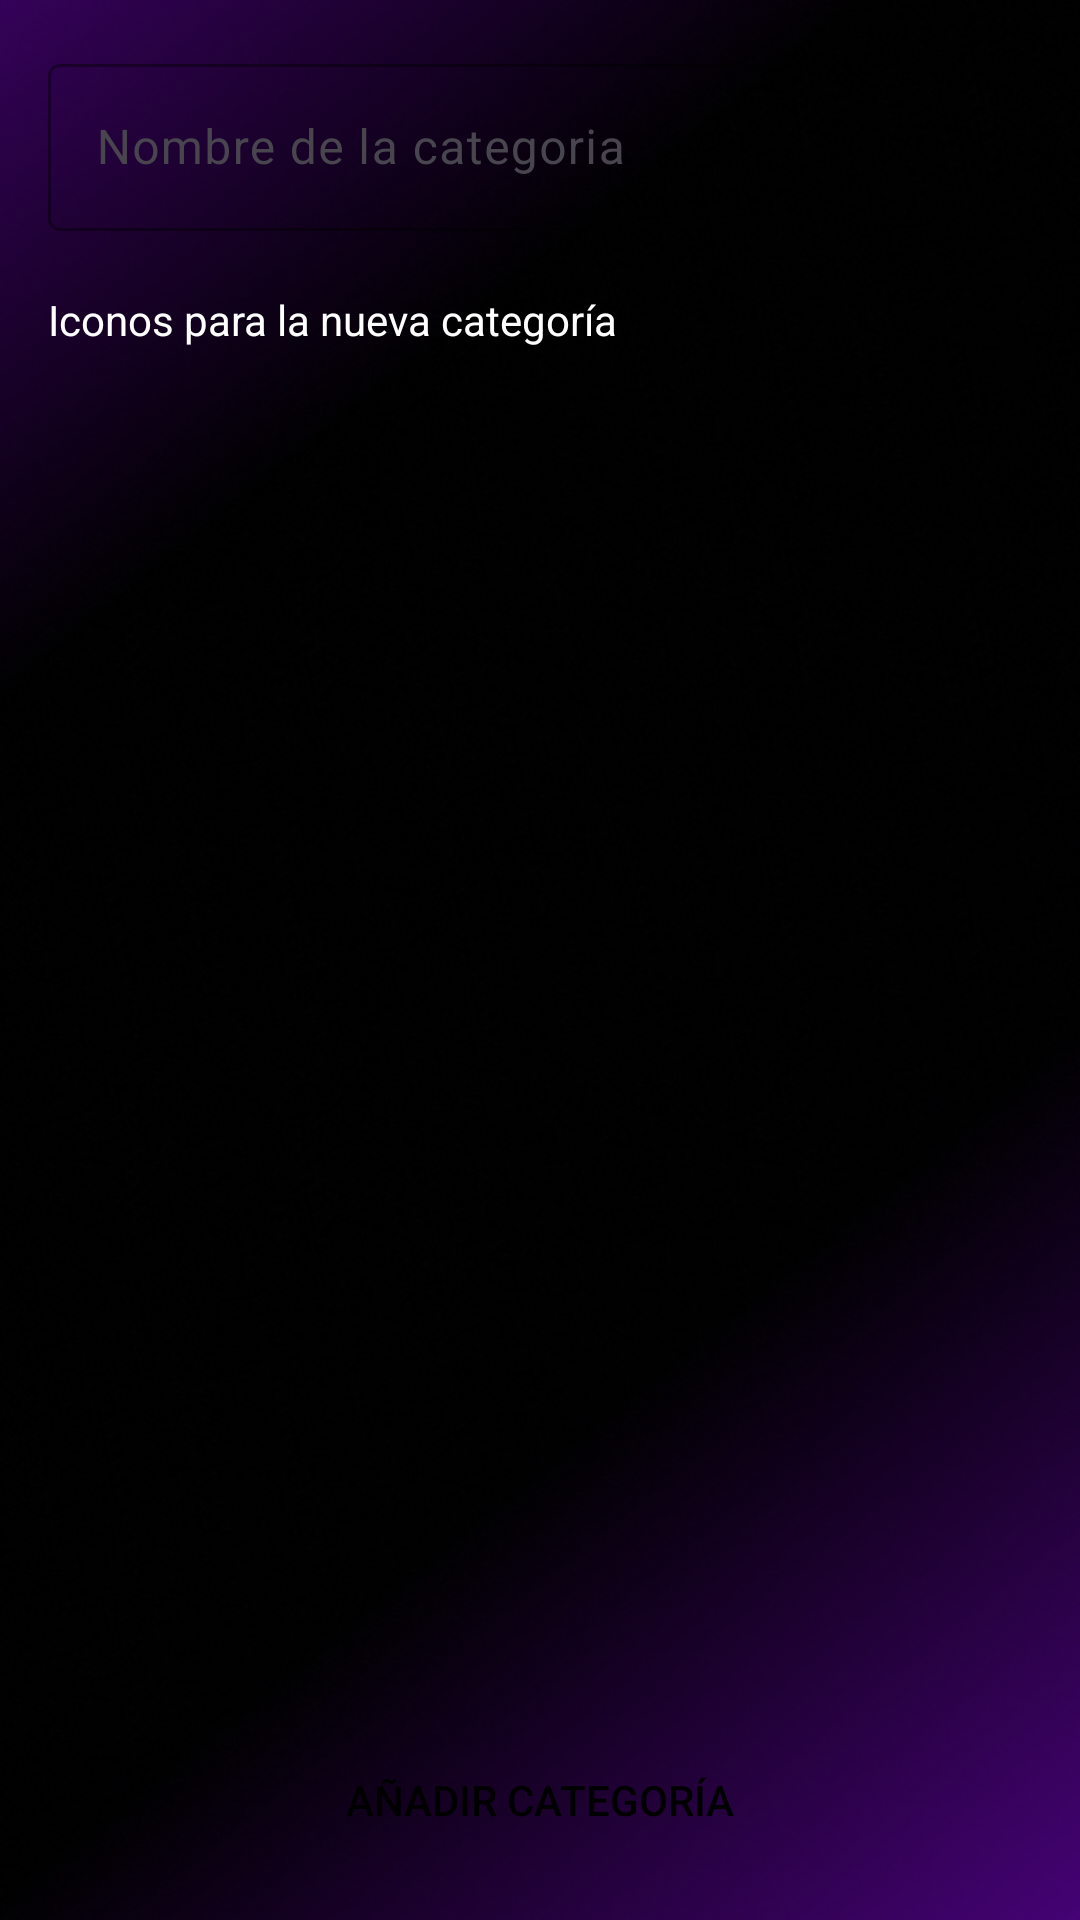

Write the Android layout XML for this screen, with the resource values it uses.
<!-- AndroidManifest.xml: application theme Theme.WeathVision -->
<!-- res/layout/activity_new_category.xml -->
<?xml version="1.0" encoding="utf-8"?>
<androidx.constraintlayout.widget.ConstraintLayout xmlns:android="http://schemas.android.com/apk/res/android"
    xmlns:app="http://schemas.android.com/apk/res-auto"
    xmlns:tools="http://schemas.android.com/tools"
    android:id="@+id/main"
    android:layout_width="match_parent"
    android:layout_height="match_parent"
    tools:context=".Categorys.NewCategory"
    android:background="@drawable/background"
    android:padding="16dp"

    >


    <LinearLayout
        android:id="@+id/linearLayout"
        android:layout_width="match_parent"
        android:layout_height="wrap_content"
        android:orientation="horizontal"

        app:layout_constraintTop_toTopOf="parent"
        tools:layout_editor_absoluteX="30dp">

        <com.google.android.material.textfield.TextInputLayout
            android:id="@+id/buscarCategoria"
            android:layout_width="0dp"
            android:layout_height="wrap_content"
            android:layout_weight="1"
            android:hint="Nombre de la categoria"
            app:boxStrokeColor="@color/outline_text_style"
            app:cursorColor="@color/white"
            app:hintTextColor="@color/white">

            <com.google.android.material.textfield.TextInputEditText
                android:id="@+id/nombreIngresado"
                android:layout_width="match_parent"
                android:layout_height="wrap_content"
                android:imeOptions="actionDone"
                android:singleLine="true"
                android:textColor="@color/white"
                android:textColorHint="@color/white" />
        </com.google.android.material.textfield.TextInputLayout>


    </LinearLayout>

    <TextView
        android:id="@+id/textView2"
        android:layout_width="match_parent"
        android:layout_height="wrap_content"
        android:text="Iconos para la nueva categoría"
        android:layout_marginTop="20dp"
        android:textColor="@color/white"
        app:layout_constraintEnd_toEndOf="parent"
        app:layout_constraintStart_toStartOf="parent"
        app:layout_constraintTop_toBottomOf="@+id/linearLayout" />

    <androidx.recyclerview.widget.RecyclerView
        android:id="@+id/recyclerNewCategorias"
        android:layout_width="match_parent"
        android:layout_height="0dp"
        android:layout_weight="1"
        android:layout_gravity="center"
        android:layout_marginTop="10dp"
        app:layout_constraintBottom_toTopOf="@+id/appCompatButton"
        app:layout_constraintEnd_toEndOf="parent"
        app:layout_constraintStart_toStartOf="parent"
        app:layout_constraintTop_toBottomOf="@+id/textView2" />

    <androidx.appcompat.widget.AppCompatButton
        android:id="@+id/appCompatButton"
        android:layout_width="match_parent"
        android:textColor="@color/black"
        android:layout_height="wrap_content"
        android:text="Añadir Categoría"
        android:background="@drawable/circle_button"
        app:layout_constraintBottom_toBottomOf="parent"
        tools:layout_editor_absoluteX="30dp" />

</androidx.constraintlayout.widget.ConstraintLayout>
<!-- resources referenced by this layout -->
<resources>
  <color name="black">#FF000000</color>
  <color name="white">#FFFFFFFF</color>
  <!-- drawable background: png bitmap (drawable, 318763 bytes) -->
  <style name="Theme.WeathVision" parent="Base.Theme.WeathVision" />
  <style name="Base.Theme.WeathVision" parent="Theme.Material3.DayNight.NoActionBar">
          
          
      </style>
</resources>
